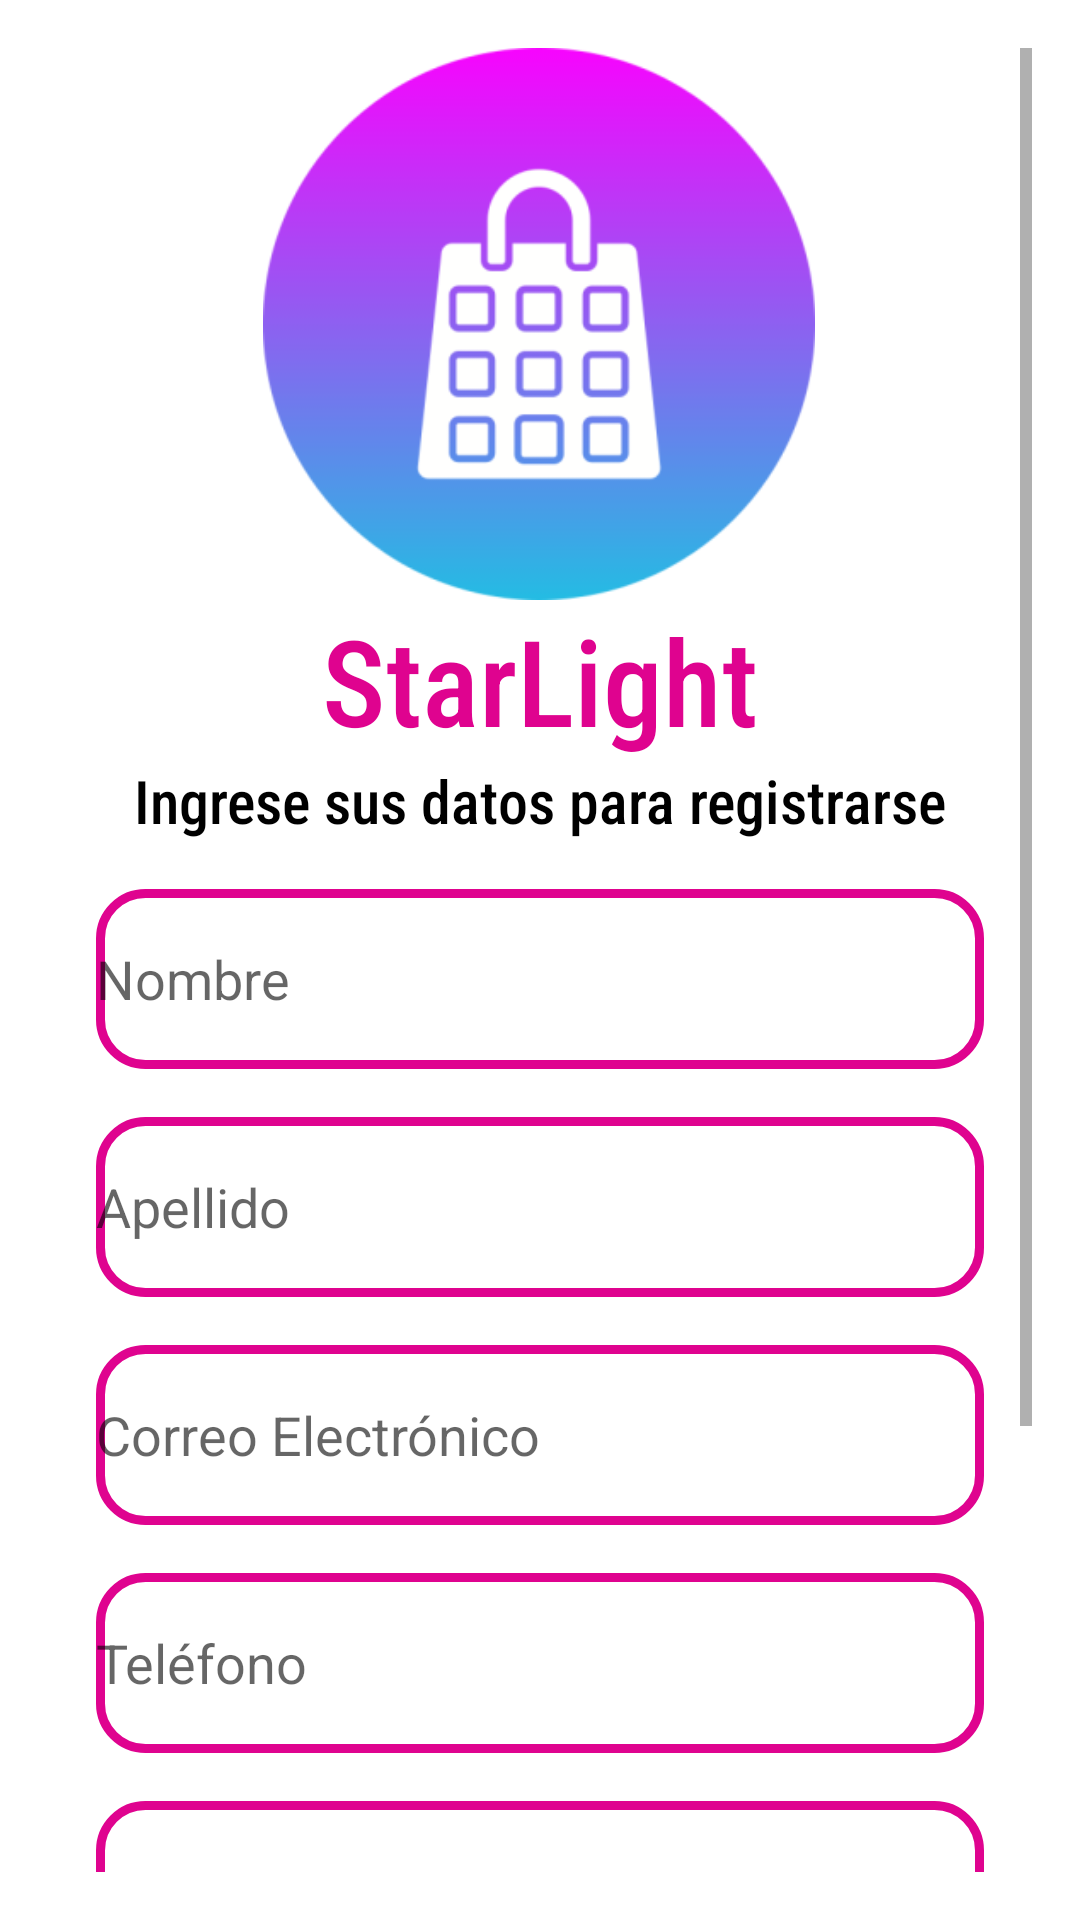

Write the Android layout XML for this screen, with the resource values it uses.
<!-- AndroidManifest.xml: application theme Theme.Segundocorte -->
<!-- res/layout/activity_registro.xml -->
<?xml version="1.0" encoding="utf-8"?>
<ScrollView xmlns:android="http://schemas.android.com/apk/res/android"
    xmlns:app="http://schemas.android.com/apk/res-auto"
    xmlns:tools="http://schemas.android.com/tools"
    android:layout_width="match_parent"
    android:layout_height="match_parent"
    android:background="@color/blue"
    android:padding="16dp">

    <androidx.constraintlayout.widget.ConstraintLayout
        android:layout_width="match_parent"
        android:layout_height="wrap_content">

        <ImageView
            android:id="@+id/imageLogo"
            android:layout_width="212dp"
            android:layout_height="184dp"
            android:src="@mipmap/ic_launcher_foreground"
            app:layout_constraintEnd_toEndOf="parent"
            app:layout_constraintHorizontal_bias="0.497"
            app:layout_constraintStart_toStartOf="parent"
            tools:layout_editor_absoluteY="26dp" />

        <TextView
            android:id="@+id/textAppName"
            android:layout_width="wrap_content"
            android:layout_height="wrap_content"
            android:fontFamily="sans-serif-condensed-medium"
            android:text="@string/app_name"
            android:textColor="@color/red"
            android:textSize="40sp"
            app:layout_constraintEnd_toEndOf="parent"
            app:layout_constraintStart_toStartOf="parent"
            app:layout_constraintTop_toBottomOf="@id/imageLogo" />

        <TextView
            android:id="@+id/textInstruction"
            android:layout_width="wrap_content"
            android:layout_height="wrap_content"
            android:fontFamily="sans-serif-condensed-medium"
            android:text="Ingrese sus datos para registrarse"
            android:textColor="@color/white"
            android:textSize="20sp"
            app:layout_constraintEnd_toEndOf="parent"
            app:layout_constraintStart_toStartOf="parent"
            app:layout_constraintTop_toBottomOf="@id/textAppName" />

        <EditText
            android:id="@+id/editNombre"
            android:layout_width="0dp"
            android:layout_height="60dp"
            android:hint="Nombre"
            android:background="@drawable/edit_text_rounded"
            android:layout_margin="16dp"
            app:layout_constraintTop_toBottomOf="@id/textInstruction"
            app:layout_constraintStart_toStartOf="parent"
            app:layout_constraintEnd_toEndOf="parent" />

        <EditText
            android:id="@+id/editApellido"
            android:layout_width="0dp"
            android:layout_height="60dp"
            android:hint="Apellido"
            android:background="@drawable/edit_text_rounded"
            android:layout_margin="16dp"
            app:layout_constraintTop_toBottomOf="@id/editNombre"
            app:layout_constraintStart_toStartOf="parent"
            app:layout_constraintEnd_toEndOf="parent" />

        <EditText
            android:id="@+id/editEmail"
            android:layout_width="0dp"
            android:layout_height="60dp"
            android:hint="Correo Electrónico"
            android:inputType="textEmailAddress"
            android:background="@drawable/edit_text_rounded"
            android:layout_margin="16dp"
            app:layout_constraintTop_toBottomOf="@id/editApellido"
            app:layout_constraintStart_toStartOf="parent"
            app:layout_constraintEnd_toEndOf="parent" />

        <EditText
            android:id="@+id/editTelefono"
            android:layout_width="0dp"
            android:layout_height="60dp"
            android:hint="Teléfono"
            android:inputType="phone"
            android:background="@drawable/edit_text_rounded"
            android:layout_margin="16dp"
            app:layout_constraintTop_toBottomOf="@id/editEmail"
            app:layout_constraintStart_toStartOf="parent"
            app:layout_constraintEnd_toEndOf="parent" />

        <EditText
            android:id="@+id/editPassword"
            android:layout_width="0dp"
            android:layout_height="60dp"
            android:layout_margin="16dp"
            android:layout_marginTop="208dp"
            android:background="@drawable/edit_text_rounded"
            android:fontFamily="sans-serif"
            android:hint="Contraseña"
            android:inputType="textPassword"
            app:layout_constraintEnd_toEndOf="parent"
            app:layout_constraintHorizontal_bias="0.156"
            app:layout_constraintStart_toStartOf="parent"
            app:layout_constraintTop_toBottomOf="@id/editTelefono" />

        <EditText
            android:id="@+id/editPasswordConfirm"
            android:layout_width="0dp"
            android:layout_height="60dp"
            android:hint="Repetir Contraseña"
            android:inputType="textPassword"
            android:background="@drawable/edit_text_rounded"
            android:layout_margin="16dp"
            app:layout_constraintTop_toBottomOf="@id/editPassword"
            app:layout_constraintStart_toStartOf="parent"
            app:layout_constraintEnd_toEndOf="parent" />

        <CheckBox
            android:id="@+id/checkTerms"
            android:layout_width="wrap_content"
            android:layout_height="wrap_content"
            android:text="Acepto los términos y condiciones"
            android:textColor="@color/white"
            app:layout_constraintTop_toBottomOf="@id/editPasswordConfirm"
            app:layout_constraintStart_toStartOf="parent"
            app:layout_constraintEnd_toEndOf="parent" />

        <Button
            android:id="@+id/btnRegister"
            android:layout_width="0dp"
            android:layout_height="60dp"
            android:background="@drawable/boton_redondeado"
            android:fontFamily="sans-serif-condensed-medium"
            android:text="Registrarse"
            android:textColor="@color/blue"
            android:textSize="20sp"
            app:layout_constraintEnd_toEndOf="parent"
            app:layout_constraintStart_toStartOf="parent"
            app:layout_constraintTop_toBottomOf="@id/checkTerms" />

        <TextView
            android:id="@+id/textLoginRedirect"
            android:layout_width="wrap_content"
            android:layout_height="wrap_content"
            android:text="¿Ya tienes una cuenta? Inicia sesión"
            android:textColor="@color/white"
            android:textStyle="bold"
            android:clickable="true"
            android:focusable="true"
            app:layout_constraintTop_toBottomOf="@id/btnRegister"
            app:layout_constraintStart_toStartOf="parent"
            app:layout_constraintEnd_toEndOf="parent" />

    </androidx.constraintlayout.widget.ConstraintLayout>
</ScrollView>
<!-- resources referenced by this layout -->
<resources>
  <color name="blue">#FFFFFFFF</color>
  <color name="red">#DF038F</color>
  <color name="white">#FF000000</color>
  <!-- drawable boton_redondeado (drawable) -->
  <?xml version="1.0" encoding="utf-8"?>
  <shape xmlns:android="http://schemas.android.com/apk/res/android">
      <solid android:color="@color/red"/> 
      <corners android:radius="50dp"/> 
      <stroke android:width="3dp" android:color="@color/white"/>
  
  </shape>
  <!-- drawable edit_text_rounded (drawable) -->
  <?xml version="1.0" encoding="utf-8"?>
  <shape xmlns:android="http://schemas.android.com/apk/res/android"
      android:shape="rectangle">
  
      
      <solid android:color="@android:color/white" />
  
      
      <corners android:radius="15dp" />
  
  
      <stroke
          android:width="3dp"
          android:color="@color/red"/>
  </shape>
  <!-- mipmap ic_launcher_foreground: webp bitmap (mipmap-hdpi, 6472 bytes) -->
  <string name="app_name">StarLight</string>
  <style name="Theme.Segundocorte" parent="Base.Theme.Segundocorte" />
  <style name="Base.Theme.Segundocorte" parent="Theme.AppCompat.Light.NoActionBar">
          
          
      </style>
</resources>
